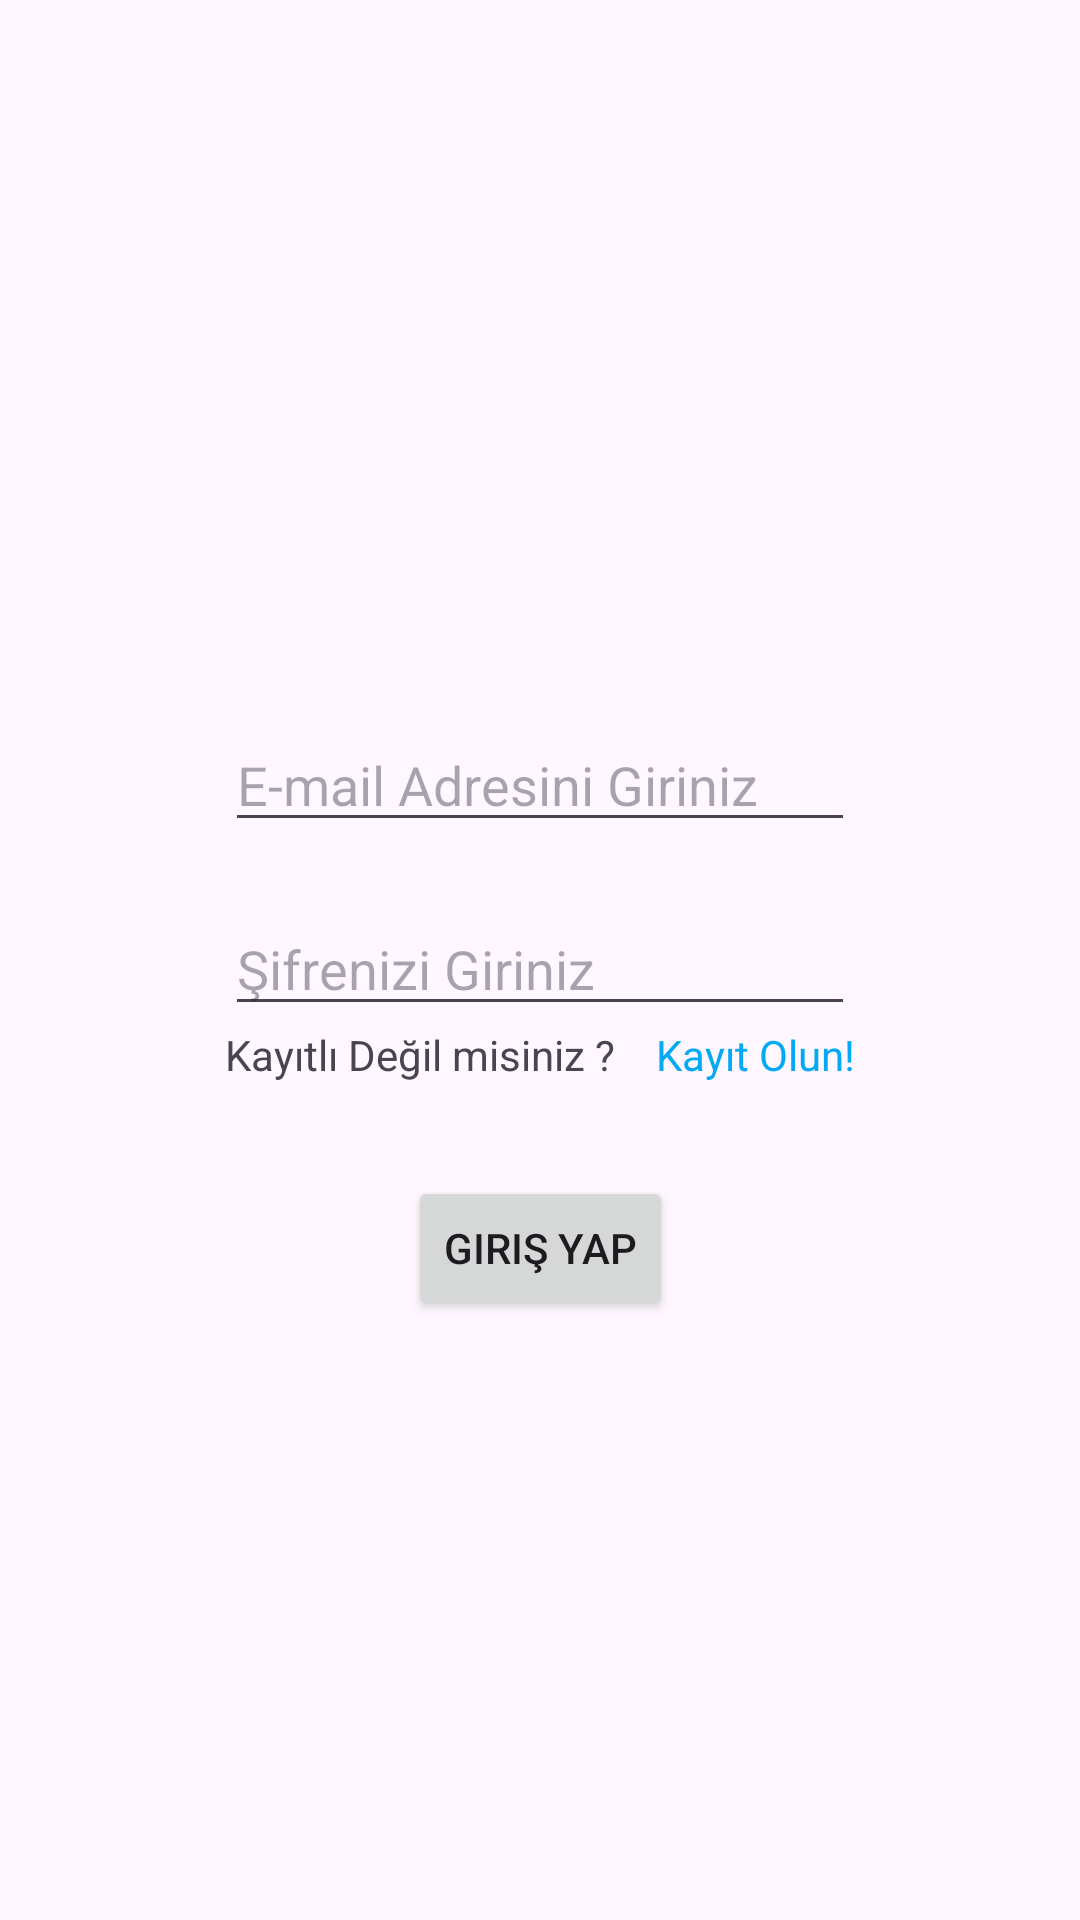

This screen was rendered from an Android layout file. Write that file and the resources it references.
<!-- AndroidManifest.xml: application theme Theme.FirabaseFotografUygulamasi -->
<!-- res/layout/fragment_giris.xml -->
<?xml version="1.0" encoding="utf-8"?>
<androidx.constraintlayout.widget.ConstraintLayout xmlns:android="http://schemas.android.com/apk/res/android"
    xmlns:app="http://schemas.android.com/apk/res-auto"
    xmlns:tools="http://schemas.android.com/tools"
    android:id="@+id/girisFragment"
    android:layout_width="match_parent"
    android:layout_height="match_parent"
    tools:context=".GirisFragment">


    <EditText
        android:id="@+id/emailEdt"
        android:layout_width="wrap_content"
        android:layout_height="wrap_content"
        android:ems="10"
        android:hint="@string/pleaseEmail"
        android:inputType="textEmailAddress"
        app:layout_constraintBottom_toBottomOf="parent"
        app:layout_constraintEnd_toEndOf="parent"
        app:layout_constraintStart_toStartOf="parent"
        app:layout_constraintTop_toTopOf="parent"
        app:layout_constraintVertical_bias="0.4" />

    <EditText
        android:id="@+id/sifreEdt"
        android:layout_width="wrap_content"
        android:layout_height="wrap_content"
        android:layout_marginTop="20dp"
        android:ems="10"
        android:hint="@string/pleasePassword"
        android:inputType="textPassword"
        app:layout_constraintEnd_toEndOf="@+id/emailEdt"
        app:layout_constraintStart_toStartOf="@+id/emailEdt"
        app:layout_constraintTop_toBottomOf="@+id/emailEdt" />

    <ImageView
        android:id="@+id/imageView"
        android:layout_width="wrap_content"
        android:layout_height="wrap_content"
        android:layout_marginBottom="40dp"
        app:layout_constraintBottom_toTopOf="@+id/emailEdt"
        app:layout_constraintEnd_toEndOf="@+id/emailEdt"
        app:layout_constraintStart_toStartOf="@+id/emailEdt"
        tools:src="@tools:sample/avatars" />

    <TextView
        android:id="@+id/textView"
        android:layout_width="wrap_content"
        android:layout_height="wrap_content"
        android:text="Kayıtlı Değil misiniz ?"
        app:layout_constraintStart_toStartOf="@+id/sifreEdt"
        app:layout_constraintTop_toBottomOf="@+id/sifreEdt" />

    <TextView
        android:id="@+id/signupText"
        android:layout_width="wrap_content"
        android:layout_height="wrap_content"
        android:onClick="toKayitFragment"
        android:text="Kayıt Olun!"
        android:textColor="@color/signupTextColor"
        app:layout_constraintEnd_toEndOf="@+id/sifreEdt"
        app:layout_constraintTop_toBottomOf="@+id/sifreEdt" />

    <Button
        android:id="@+id/girisBtn"
        android:layout_width="wrap_content"
        android:layout_height="wrap_content"
        android:layout_marginTop="50dp"
        android:text="@string/login"
        app:layout_constraintEnd_toEndOf="@+id/sifreEdt"
        app:layout_constraintStart_toStartOf="@+id/sifreEdt"
        app:layout_constraintTop_toBottomOf="@+id/sifreEdt" />

</androidx.constraintlayout.widget.ConstraintLayout>
<!-- resources referenced by this layout -->
<resources>
  <color name="signupTextColor">#03A9F4</color>
  <string name="login">Giriş Yap</string>
  <string name="pleaseEmail">E-mail Adresini Giriniz</string>
  <string name="pleasePassword">Şifrenizi Giriniz</string>
  <style name="Theme.FirabaseFotografUygulamasi" parent="Base.Theme.FirabaseFotografUygulamasi" />
  <style name="Base.Theme.FirabaseFotografUygulamasi" parent="Theme.Material3.DayNight.NoActionBar">
          
          
      </style>
</resources>
